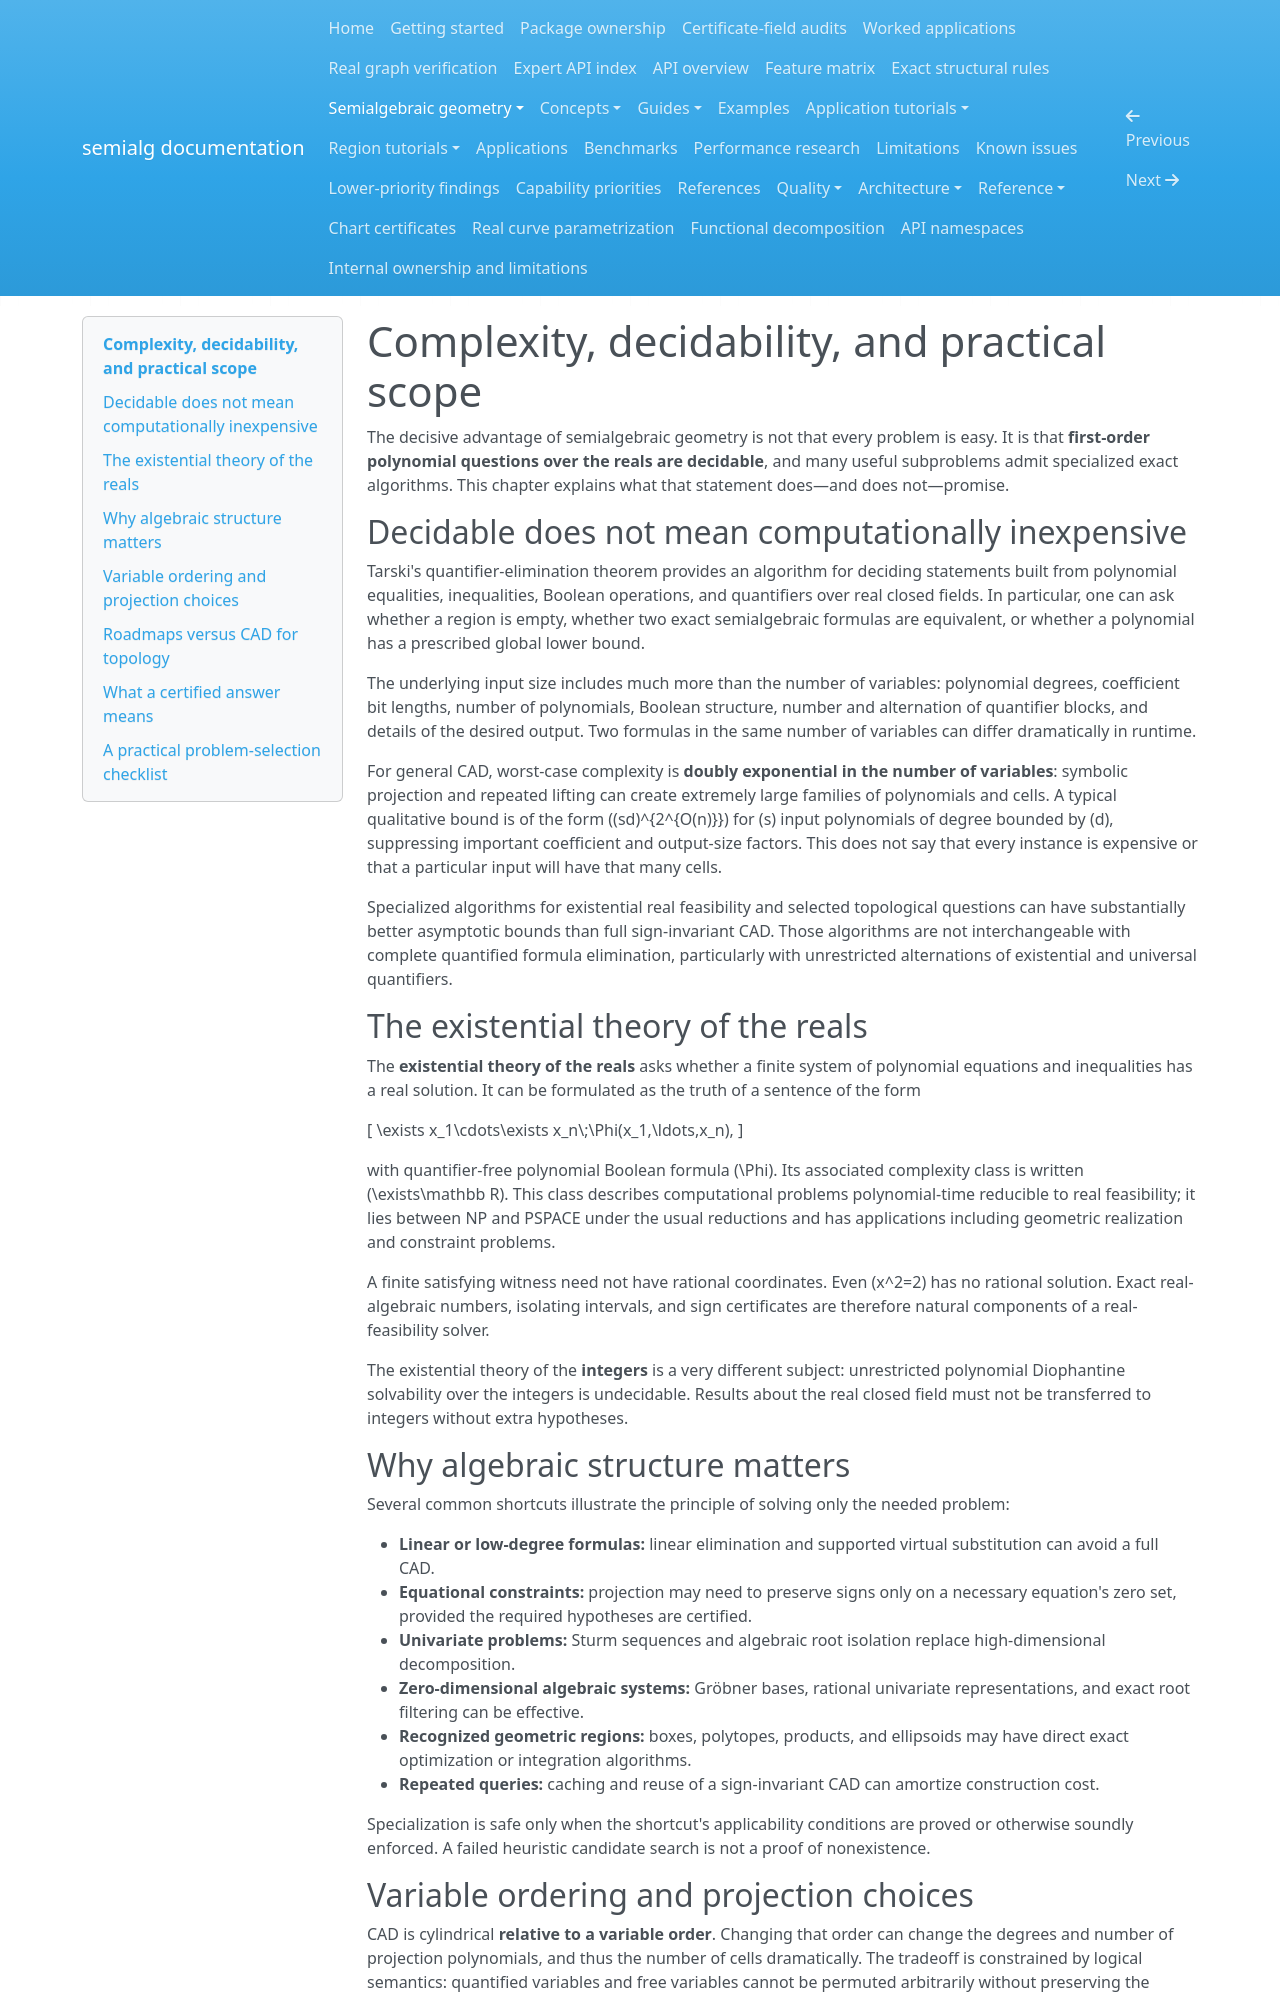

repository: BhuvaneshBhatt/semialg · page: semialgebraic_geometry/complexity/index.html · generator: mkdocs

# Complexity, decidability, and practical scope

The decisive advantage of semialgebraic geometry is not that every problem is easy. It is that **first-order polynomial questions over the reals are decidable**, and many useful subproblems admit specialized exact algorithms. This chapter explains what that statement does—and does not—promise.

## Decidable does not mean computationally inexpensive

Tarski's quantifier-elimination theorem provides an algorithm for deciding statements built from polynomial equalities, inequalities, Boolean operations, and quantifiers over real closed fields. In particular, one can ask whether a region is empty, whether two exact semialgebraic formulas are equivalent, or whether a polynomial has a prescribed global lower bound.

The underlying input size includes much more than the number of variables: polynomial degrees, coefficient bit lengths, number of polynomials, Boolean structure, number and alternation of quantifier blocks, and details of the desired output. Two formulas in the same number of variables can differ dramatically in runtime.

For general CAD, worst-case complexity is **doubly exponential in the number of variables**: symbolic projection and repeated lifting can create extremely large families of polynomials and cells. A typical qualitative bound is of the form \((sd)^{2^{O(n)}}\) for \(s\) input polynomials of degree bounded by \(d\), suppressing important coefficient and output-size factors. This does not say that every instance is expensive or that a particular input will have that many cells.

Specialized algorithms for existential real feasibility and selected topological questions can have substantially better asymptotic bounds than full sign-invariant CAD. Those algorithms are not interchangeable with complete quantified formula elimination, particularly with unrestricted alternations of existential and universal quantifiers.

## The existential theory of the reals

The **existential theory of the reals** asks whether a finite system of polynomial equations and inequalities has a real solution. It can be formulated as the truth of a sentence of the form

\[ \exists x_1\cdots\exists x_n\;\Phi(x_1,\ldots,x_n), \]

with quantifier-free polynomial Boolean formula \(\Phi\). Its associated complexity class is written \(\exists\mathbb R\). This class describes computational problems polynomial-time reducible to real feasibility; it lies between NP and PSPACE under the usual reductions and has applications including geometric realization and constraint problems.

A finite satisfying witness need not have rational coordinates. Even \(x^2=2\) has no rational solution. Exact real-algebraic numbers, isolating intervals, and sign certificates are therefore natural components of a real-feasibility solver.

The existential theory of the **integers** is a very different subject: unrestricted polynomial Diophantine solvability over the integers is undecidable. Results about the real closed field must not be transferred to integers without extra hypotheses.

## Why algebraic structure matters

Several common shortcuts illustrate the principle of solving only the needed problem:

- **Linear or low-degree formulas:** linear elimination and supported virtual substitution can avoid a full CAD.
- **Equational constraints:** projection may need to preserve signs only on a necessary equation's zero set, provided the required hypotheses are certified.
- **Univariate problems:** Sturm sequences and algebraic root isolation replace high-dimensional decomposition.
- **Zero-dimensional algebraic systems:** Gröbner bases, rational univariate representations, and exact root filtering can be effective.
- **Recognized geometric regions:** boxes, polytopes, products, and ellipsoids may have direct exact optimization or integration algorithms.
- **Repeated queries:** caching and reuse of a sign-invariant CAD can amortize construction cost.

Specialization is safe only when the shortcut's applicability conditions are proved or otherwise soundly enforced. A failed heuristic candidate search is not a proof of nonexistence.
